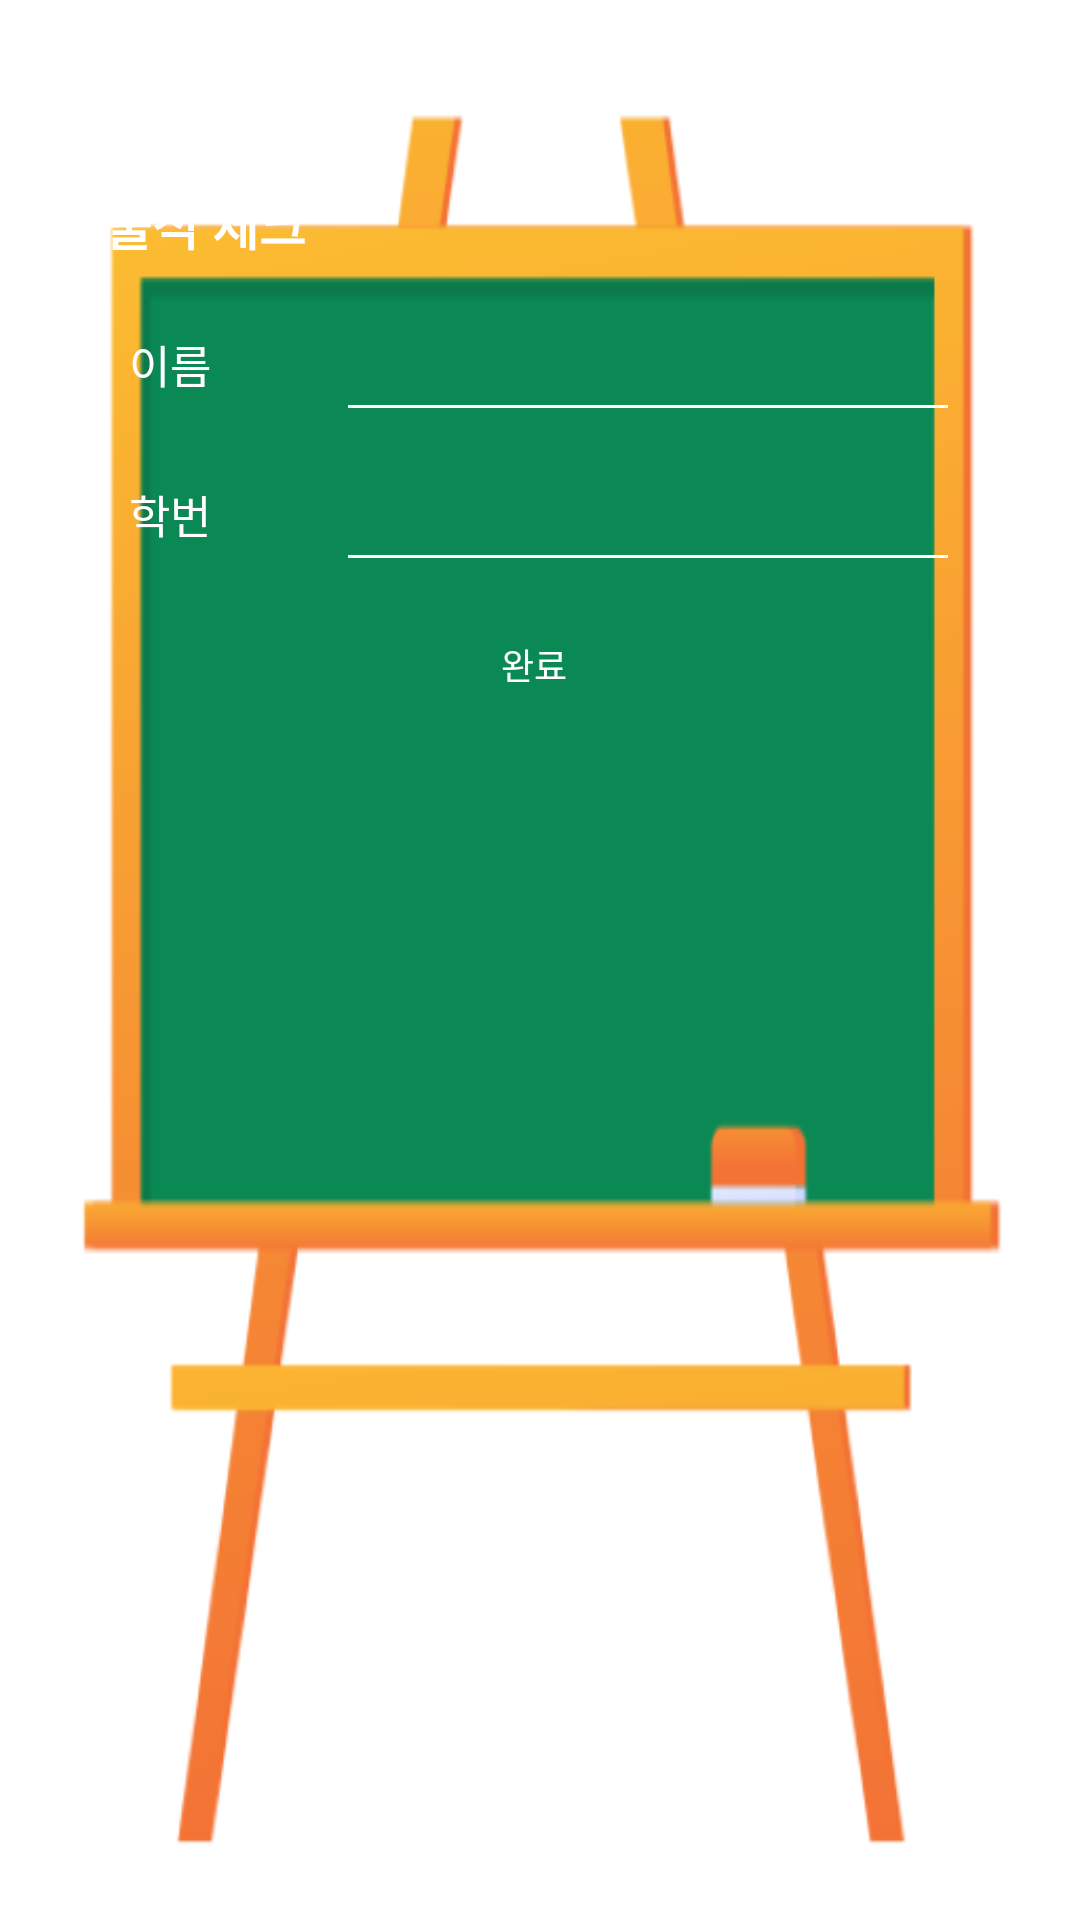

Layout XML and referenced resources for this Android screen:
<!-- AndroidManifest.xml: application theme AppTheme -->
<!-- res/layout/attendance_dialog.xml -->
<?xml version="1.0" encoding="utf-8"?>
<LinearLayout
    android:background="@drawable/blackboard"
    android:layout_gravity="center"
    xmlns:android="http://schemas.android.com/apk/res/android"
    android:layout_width="322dp"
    android:layout_height="200dp">

    <LinearLayout
        android:layout_width="match_parent"
        android:layout_height="match_parent"
        android:layout_margin="10dp"
        android:paddingVertical="47dp"
        android:paddingHorizontal="20dp"
        android:orientation="vertical">

        <TextView
            android:layout_width="wrap_content"
            android:layout_height="wrap_content"
            android:textStyle="bold"
            android:textColor="#ffffff"
            android:layout_margin="5dp"
            android:textSize="17dp"
            android:text="출석 체크" />
        <LinearLayout
            android:layout_width="match_parent"
            android:layout_height="45dp"
            android:paddingLeft="3dp"
            android:layout_marginHorizontal="10dp"
            android:layout_marginTop="7dp"
            android:orientation="horizontal">
            <TextView
                android:layout_width="0dp"
                android:layout_weight="1"
                android:text="이름"
                android:textColor="#ffffff"
                android:textSize="15dp"
                android:gravity="center_vertical"
                android:layout_height="match_parent"/>
            <EditText
                android:id="@+id/edit_name"
                android:layout_weight="3"
                android:textSize="18dp"
                android:layout_width="0dp"
                android:paddingHorizontal="20dp"
                android:backgroundTint="#ffffff"
                android:layout_height="match_parent"/>
        </LinearLayout>
        <LinearLayout
            android:layout_width="match_parent"
            android:layout_height="45dp"
            android:paddingLeft="3dp"
            android:layout_marginTop="5dp"
            android:layout_marginHorizontal="10dp"
            android:orientation="horizontal">
            <TextView
                android:layout_width="0dp"
                android:layout_weight="1"
                android:text="학번"
                android:textColor="#ffffff"
                android:textSize="15dp"
                android:gravity="center_vertical"
                android:layout_height="match_parent"/>
            <EditText
                android:id="@+id/edit_number"
                android:layout_weight="3"
                android:layout_width="0dp"
                android:textSize="18dp"
                android:paddingHorizontal="20dp"
                android:backgroundTint="#ffffff"
                android:layout_height="match_parent"/>
        </LinearLayout>
        <LinearLayout
            android:layout_marginRight="10dp"
            android:layout_width="80dp"
            android:layout_height="35dp"
            android:layout_marginTop="10dp"
            android:layout_marginLeft="8dp"
            android:orientation="horizontal"
            android:layout_gravity="center">

            <Button
                android:id="@+id/btn_enter"
                android:layout_width="wrap_content"
                android:layout_height="match_parent"
                android:background="@drawable/button_layout_orange"
                android:scaleType="center"
                android:text="완료"
                android:textColor="#ffffff"
                android:textSize="12dp" />

        </LinearLayout>

    </LinearLayout>

</LinearLayout>
<!-- resources referenced by this layout -->
<resources>
  <!-- drawable blackboard: png bitmap (drawable, 16473 bytes) -->
</resources>
